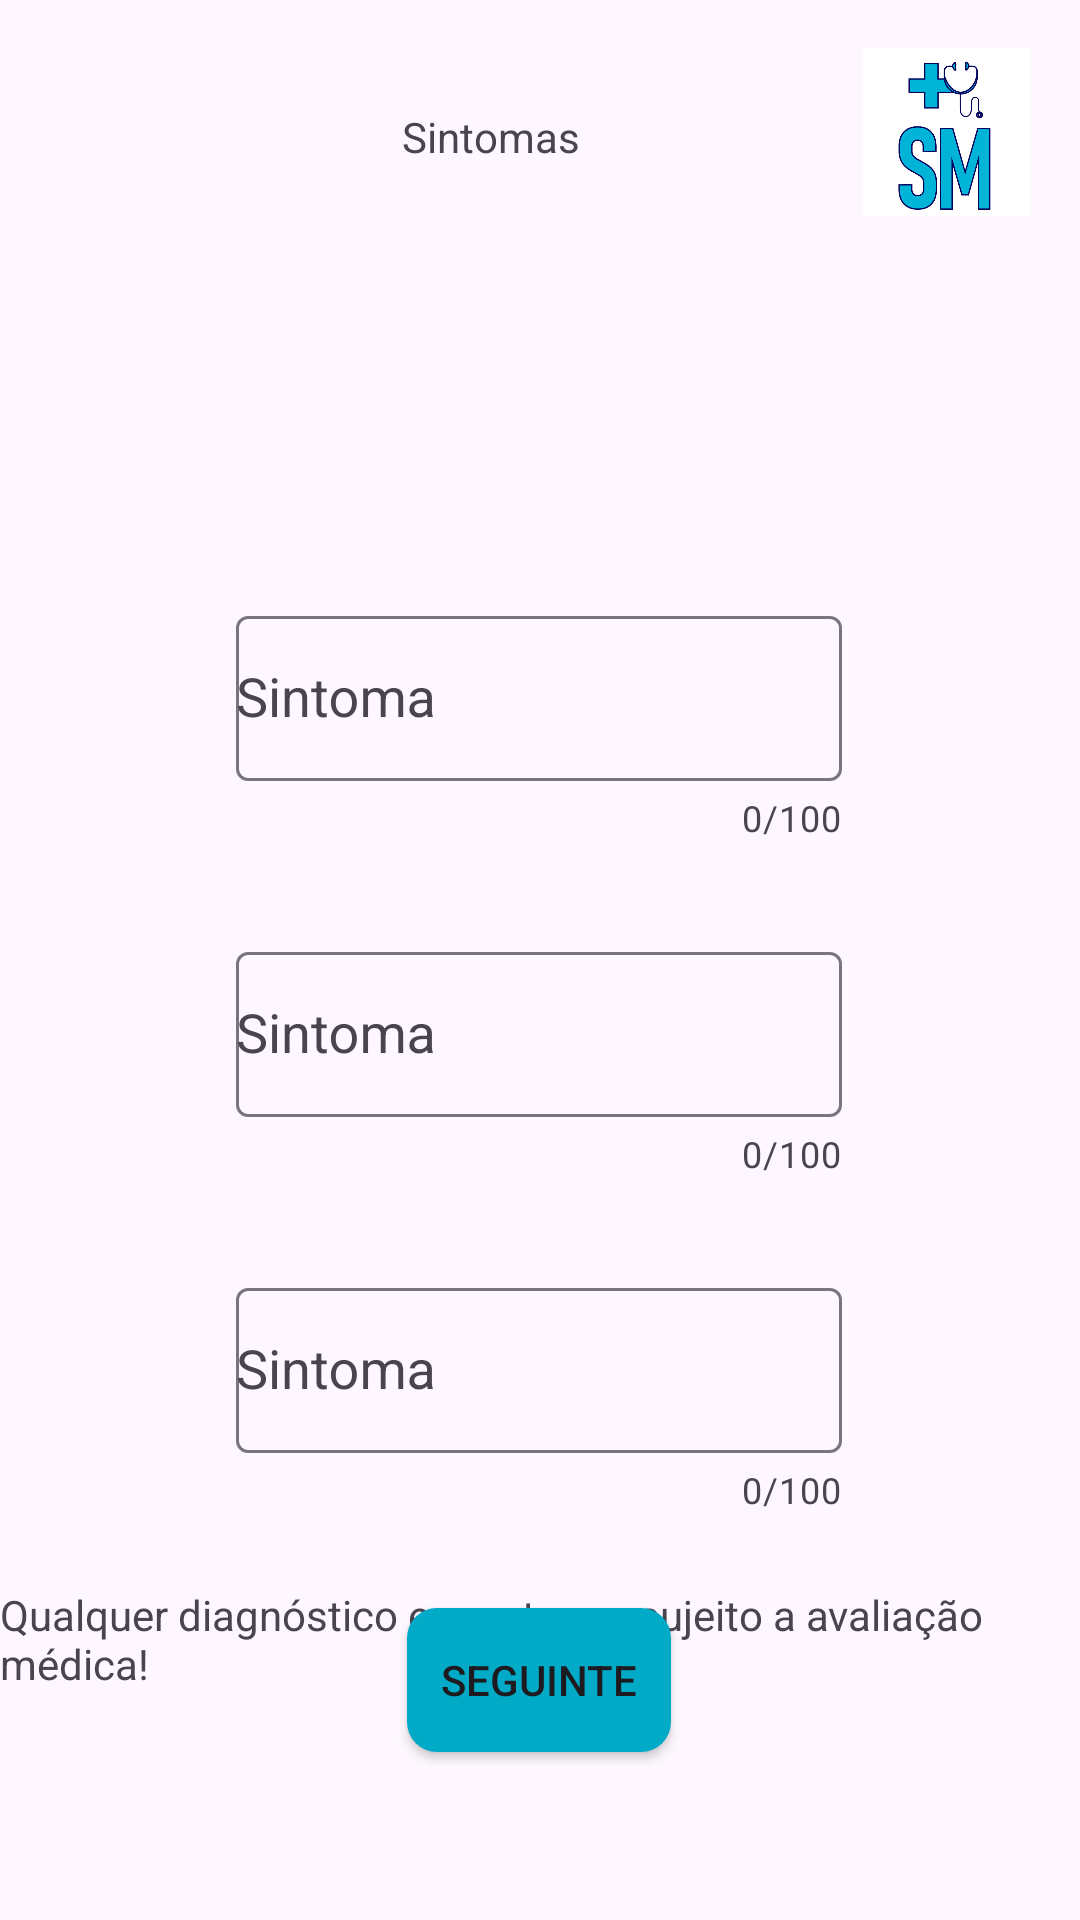

Layout XML and referenced resources for this Android screen:
<!-- AndroidManifest.xml: application theme Theme.SaudeMais -->
<!-- res/layout/activity_sintomas.xml -->
<?xml version="1.0" encoding="utf-8"?>
<androidx.constraintlayout.widget.ConstraintLayout xmlns:android="http://schemas.android.com/apk/res/android"
    xmlns:app="http://schemas.android.com/apk/res-auto"
    xmlns:tools="http://schemas.android.com/tools"
    android:id="@+id/main"
    android:layout_width="match_parent"
    android:layout_height="match_parent"
    tools:context=".Sintomas">

    <ImageView
        android:id="@+id/imageView6"
        android:layout_width="57dp"
        android:layout_height="56dp"
        android:layout_marginTop="16dp"
        android:layout_marginEnd="16dp"
        app:layout_constraintEnd_toEndOf="parent"
        app:layout_constraintTop_toTopOf="parent"
        app:srcCompat="@drawable/logo" />

    <com.google.android.material.textfield.TextInputLayout
        android:id="@+id/sintoma1"
        android:layout_width="202dp"
        android:layout_height="80dp"
        android:layout_marginTop="200dp"
        app:layout_constraintEnd_toEndOf="parent"
        app:layout_constraintHorizontal_bias="0.497"
        app:layout_constraintStart_toStartOf="parent"
        app:layout_constraintTop_toTopOf="parent"
        app:counterEnabled="true"
        app:counterMaxLength="100"
        app:errorEnabled="true">



        <AutoCompleteTextView
            android:id="@+id/autoComplete"
            android:layout_width="match_parent"
            android:layout_height="55dp"
            android:hint="@string/sintoma"
            android:inputType="text" />
    </com.google.android.material.textfield.TextInputLayout>

    <com.google.android.material.textfield.TextInputLayout
        android:id="@+id/sintoma2"
        android:layout_width="202dp"
        android:layout_height="80dp"
        android:layout_marginTop="32dp"
        app:counterEnabled="true"
        app:counterMaxLength="100"
        app:errorEnabled="true"
        app:layout_constraintEnd_toEndOf="@+id/sintoma1"
        app:layout_constraintHorizontal_bias="0.497"
        app:layout_constraintStart_toStartOf="@+id/sintoma1"
        app:layout_constraintTop_toBottomOf="@+id/sintoma1">

        <AutoCompleteTextView
            android:id="@+id/autoComplete1"
            android:layout_width="match_parent"
            android:layout_height="55dp"
            android:hint="@string/sintoma"
            android:inputType="text" />
    </com.google.android.material.textfield.TextInputLayout>

    <com.google.android.material.textfield.TextInputLayout
        android:id="@+id/sintoma3"
        android:layout_width="202dp"
        android:layout_height="80dp"
        android:layout_marginTop="32dp"
        app:counterEnabled="true"
        app:counterMaxLength="100"
        app:errorEnabled="true"
        app:layout_constraintEnd_toEndOf="@+id/sintoma2"
        app:layout_constraintHorizontal_bias="0.497"
        app:layout_constraintStart_toStartOf="@+id/sintoma2"
        app:layout_constraintTop_toBottomOf="@+id/sintoma2">

        <AutoCompleteTextView
            android:id="@+id/autoComplete2"
            android:layout_width="match_parent"
            android:layout_height="55dp"
            android:hint="@string/sintoma"
            android:inputType="text" />
    </com.google.android.material.textfield.TextInputLayout>

    <TextView
        android:id="@+id/textView9"
        android:layout_width="91dp"
        android:layout_height="36dp"
        android:layout_marginTop="36dp"
        android:text="Sintomas"
        app:layout_constraintEnd_toEndOf="parent"
        app:layout_constraintHorizontal_bias="0.498"
        app:layout_constraintStart_toStartOf="parent"
        app:layout_constraintTop_toTopOf="parent" />

    <Button
        android:id="@+id/button3"
        android:layout_width="wrap_content"
        android:layout_height="wrap_content"
        android:layout_marginTop="32dp"
        android:background="@drawable/botao"
        app:backgroundTint="#01AAC7"
        android:text="Seguinte"
        app:layout_constraintEnd_toEndOf="@+id/sintoma3"
        app:layout_constraintStart_toStartOf="@+id/sintoma3"
        app:layout_constraintTop_toBottomOf="@+id/sintoma3" />

    <TextView
        android:id="@+id/textView3"
        android:layout_width="wrap_content"
        android:layout_height="wrap_content"
        android:layout_marginBottom="76dp"
        android:text="Qualquer diagnóstico encontra-se sujeito a avaliação médica!"
        app:layout_constraintBottom_toBottomOf="parent"
        app:layout_constraintEnd_toEndOf="parent"
        app:layout_constraintHorizontal_bias="0.448"
        app:layout_constraintStart_toStartOf="parent" />

</androidx.constraintlayout.widget.ConstraintLayout>
<!-- resources referenced by this layout -->
<resources>
  <!-- drawable botao (drawable) -->
  <?xml version="1.0" encoding="utf-8"?>
  <shape xmlns:android="http://schemas.android.com/apk/res/android"
      android:shape="rectangle">
  
      <solid android:color="#FFFFFF" />
      <corners android:radius="10dp"/>
  
  </shape>
  <!-- drawable logo: png bitmap (drawable, 19953 bytes) -->
  <string name="sintoma">Sintoma</string>
  <style name="Theme.SaudeMais" parent="Base.Theme.SaudeMais" />
  <style name="Base.Theme.SaudeMais" parent="Theme.Material3.DayNight.NoActionBar">
          
          
      </style>
</resources>
